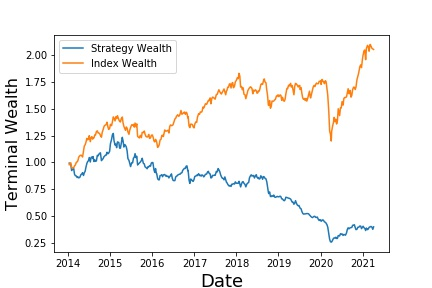

The file beside this chart, header and first rows:
, Annualized Return, Annualized Vol, Sharpe Ratio, Max Drawdown, Skewness, Kurtosis, Cornish-Fisher VaR (5%), Historic CVaR (5%)
Mean Return, -11.91, 20.93, -0.8214, -79.8, -0.7343, 6.741, 0.05381, 0.07307
